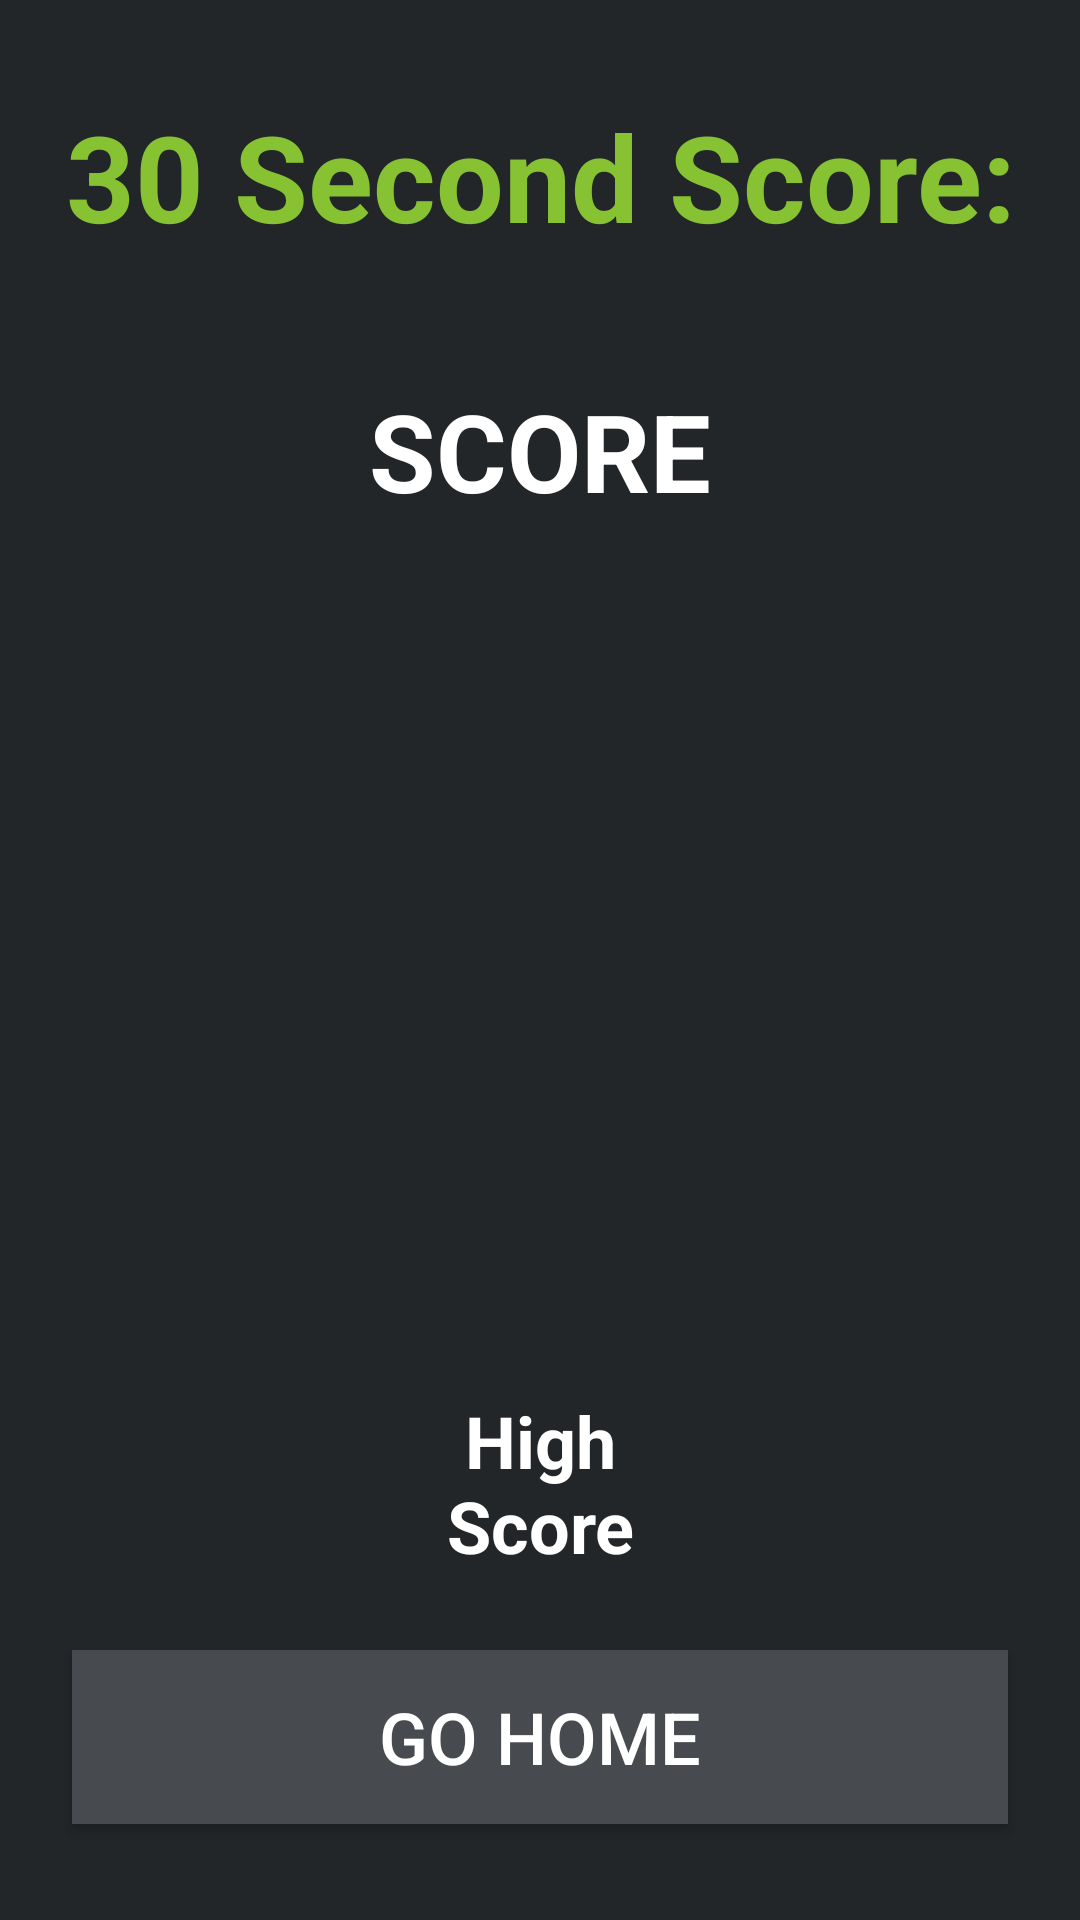

Produce the Android XML layout that renders to this screen, including the resource entries it uses.
<!-- AndroidManifest.xml: application theme AppTheme -->
<!-- res/layout/activity_thirty_final.xml -->
<?xml version="1.0" encoding="utf-8"?>
<android.support.constraint.ConstraintLayout xmlns:android="http://schemas.android.com/apk/res/android"
    xmlns:app="http://schemas.android.com/apk/res-auto"
    xmlns:tools="http://schemas.android.com/tools"
    android:layout_width="match_parent"
    android:layout_height="match_parent"
    tools:context=".FinalActivity"
    android:background="@color/backgroundColor"
    >

    <TextView
        android:id="@+id/textView"
        android:layout_width="0dp"
        android:layout_height="62dp"
        android:layout_marginEnd="8dp"
        android:layout_marginStart="8dp"
        android:layout_marginTop="32dp"
        android:text="@string/thirty_seconds"
        android:textAlignment="center"
        android:textSize="40sp"
        android:textStyle="bold"
        android:textColor="@color/numberGreen"
        app:layout_constraintEnd_toEndOf="parent"
        app:layout_constraintStart_toStartOf="parent"
        app:layout_constraintTop_toTopOf="parent" />

    <TextView
        android:id="@+id/final_score_view"
        android:layout_width="139dp"
        android:layout_height="80dp"
        android:layout_marginEnd="24dp"
        android:layout_marginStart="24dp"
        android:layout_marginTop="32dp"
        android:text="@string/score"
        android:textAlignment="center"
        android:textSize="36sp"
        android:textStyle="bold"
        android:textColor="@color/white"
        app:layout_constraintEnd_toEndOf="parent"
        app:layout_constraintStart_toStartOf="parent"
        app:layout_constraintTop_toBottomOf="@+id/textView" />

    <Button
        android:id="@+id/final_activity"
        android:layout_width="0dp"
        android:layout_height="58dp"
        android:layout_marginBottom="32dp"
        android:layout_marginEnd="24dp"
        android:layout_marginStart="24dp"
        android:text="@string/home"
        android:textSize="24sp"
        android:textColor="@color/white"
        android:background="@color/buttonColor"
        app:layout_constraintBottom_toBottomOf="parent"
        app:layout_constraintEnd_toEndOf="parent"
        app:layout_constraintStart_toStartOf="parent" />

    <TextView
        android:id="@+id/high_score"
        android:layout_width="116dp"
        android:layout_height="62dp"
        android:layout_marginBottom="24dp"
        android:layout_marginEnd="24dp"
        android:layout_marginStart="24dp"
        android:text="@string/high_score"
        android:textAlignment="center"
        android:textSize="24sp"
        android:textStyle="bold"
        android:textColor="@color/white"
        app:layout_constraintBottom_toTopOf="@+id/final_activity"
        app:layout_constraintEnd_toEndOf="parent"
        app:layout_constraintStart_toStartOf="parent" />
</android.support.constraint.ConstraintLayout>
<!-- resources referenced by this layout -->
<resources>
  <color name="backgroundColor">#222629</color>
  <color name="buttonColor">#474B4F</color>
  <color name="numberGreen">#86c232</color>
  <color name="white">#FFFFFF</color>
  <string name="high_score">High Score</string>
  <string name="home">Go Home</string>
  <string name="score">SCORE</string>
  <string name="thirty_seconds">30 Second Score: </string>
  <style name="AppTheme" parent="Theme.AppCompat.Light.DarkActionBar">
          
          <item name="colorPrimary">@color/bannerGreen</item>
          <item name="colorPrimaryDark">@color/colorPrimaryDark</item>
          <item name="colorAccent">@color/colorAccent</item>
      </style>
  <color name="bannerGreen">#474B4F</color>
  <color name="colorPrimaryDark">#303F9F</color>
  <color name="colorAccent">#ff4081</color>
</resources>
